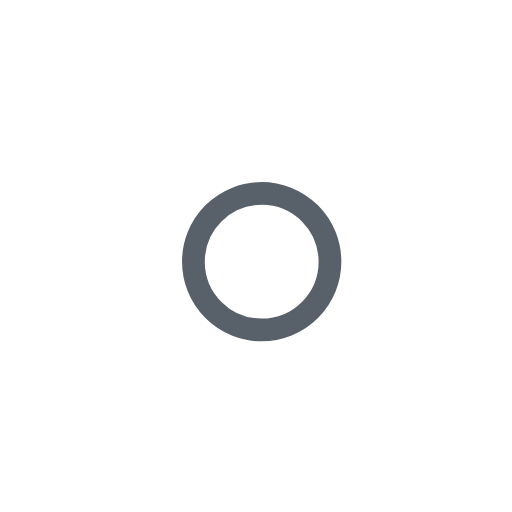
t = 0.00 s
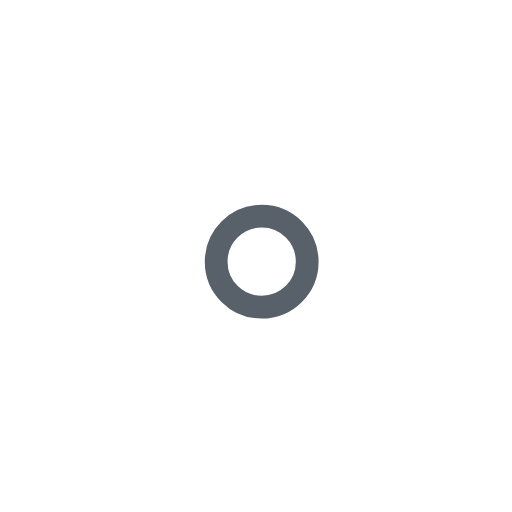
t = 1.00 s
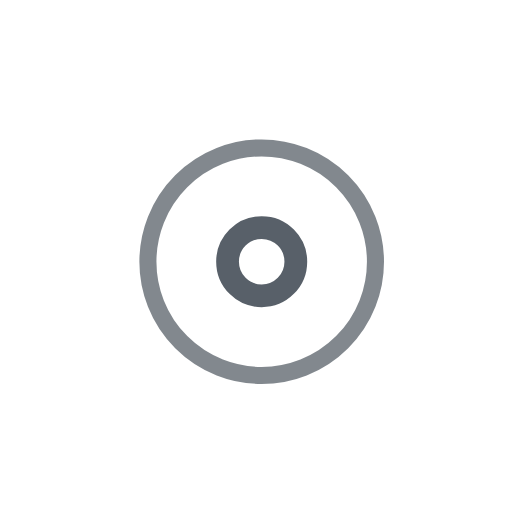
t = 2.25 s
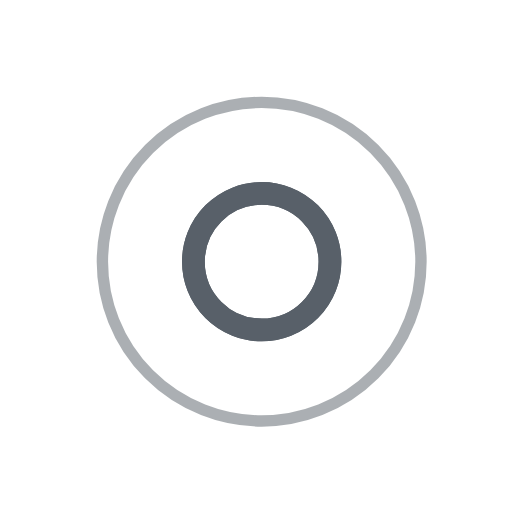
t = 3.00 s
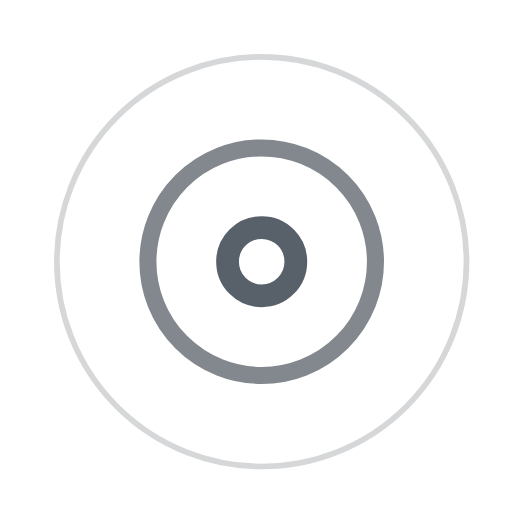
t = 3.75 s
t = 5.25 s: frame unchanged from t = 3.75 s, image omitted

The animated SVG that drew these frames (rendered in a browser with its animation timeline set to each time). Animation: 7 SMIL elements (animate=7); one cycle of 6.00 s, repeats indefinitely.

<!-- By Sam Herbert (@sherb), for everyone. More @ http://goo.gl/7AJzbL -->
<svg width="45" height="45" viewBox="0 0 45 45" xmlns="http://www.w3.org/2000/svg" stroke="#586069">
    <g fill="none" fill-rule="evenodd" transform="translate(1 1)" stroke-width="2">
        <circle cx="22" cy="22" r="6" stroke-opacity="0">
            <animate attributeName="r"
                 begin="1.5s" dur="3s"
                 values="6;22"
                 calcMode="linear"
                 repeatCount="indefinite" />
            <animate attributeName="stroke-opacity"
                 begin="1.5s" dur="3s"
                 values="1;0" calcMode="linear"
                 repeatCount="indefinite" />
            <animate attributeName="stroke-width"
                 begin="1.5s" dur="3s"
                 values="2;0" calcMode="linear"
                 repeatCount="indefinite" />
        </circle>
        <circle cx="22" cy="22" r="6" stroke-opacity="0">
            <animate attributeName="r"
                 begin="3s" dur="3s"
                 values="6;22"
                 calcMode="linear"
                 repeatCount="indefinite" />
            <animate attributeName="stroke-opacity"
                 begin="3s" dur="3s"
                 values="1;0" calcMode="linear"
                 repeatCount="indefinite" />
            <animate attributeName="stroke-width"
                 begin="3s" dur="3s"
                 values="2;0" calcMode="linear"
                 repeatCount="indefinite" />
        </circle>
        <circle cx="22" cy="22" r="8">
            <animate attributeName="r"
                 begin="0s" dur="1.5s"
                 values="6;1;2;3;4;5;6"
                 calcMode="linear"
                 repeatCount="indefinite" />
        </circle>
    </g>
</svg>
